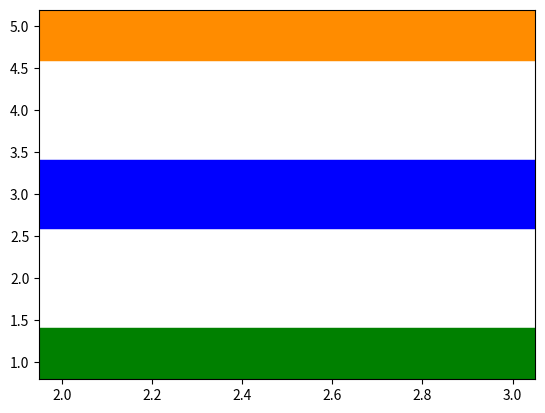

Recreate this plot in Python.
#importing module
from matplotlib import pyplot as plt
#plotting first strip
plt.plot([2,3],[5,5],color='darkorange',linewidth=50)
#making the middle strip
plt.plot([2,3],[3,3],color='blue',linewidth=50)
#making third strip
plt.plot([2,3],[1,1],color='green',linewidth=50)
#The X-axis is same for all just tweaking the Y-axis
#showing the plot
plt.show()
#let's run this